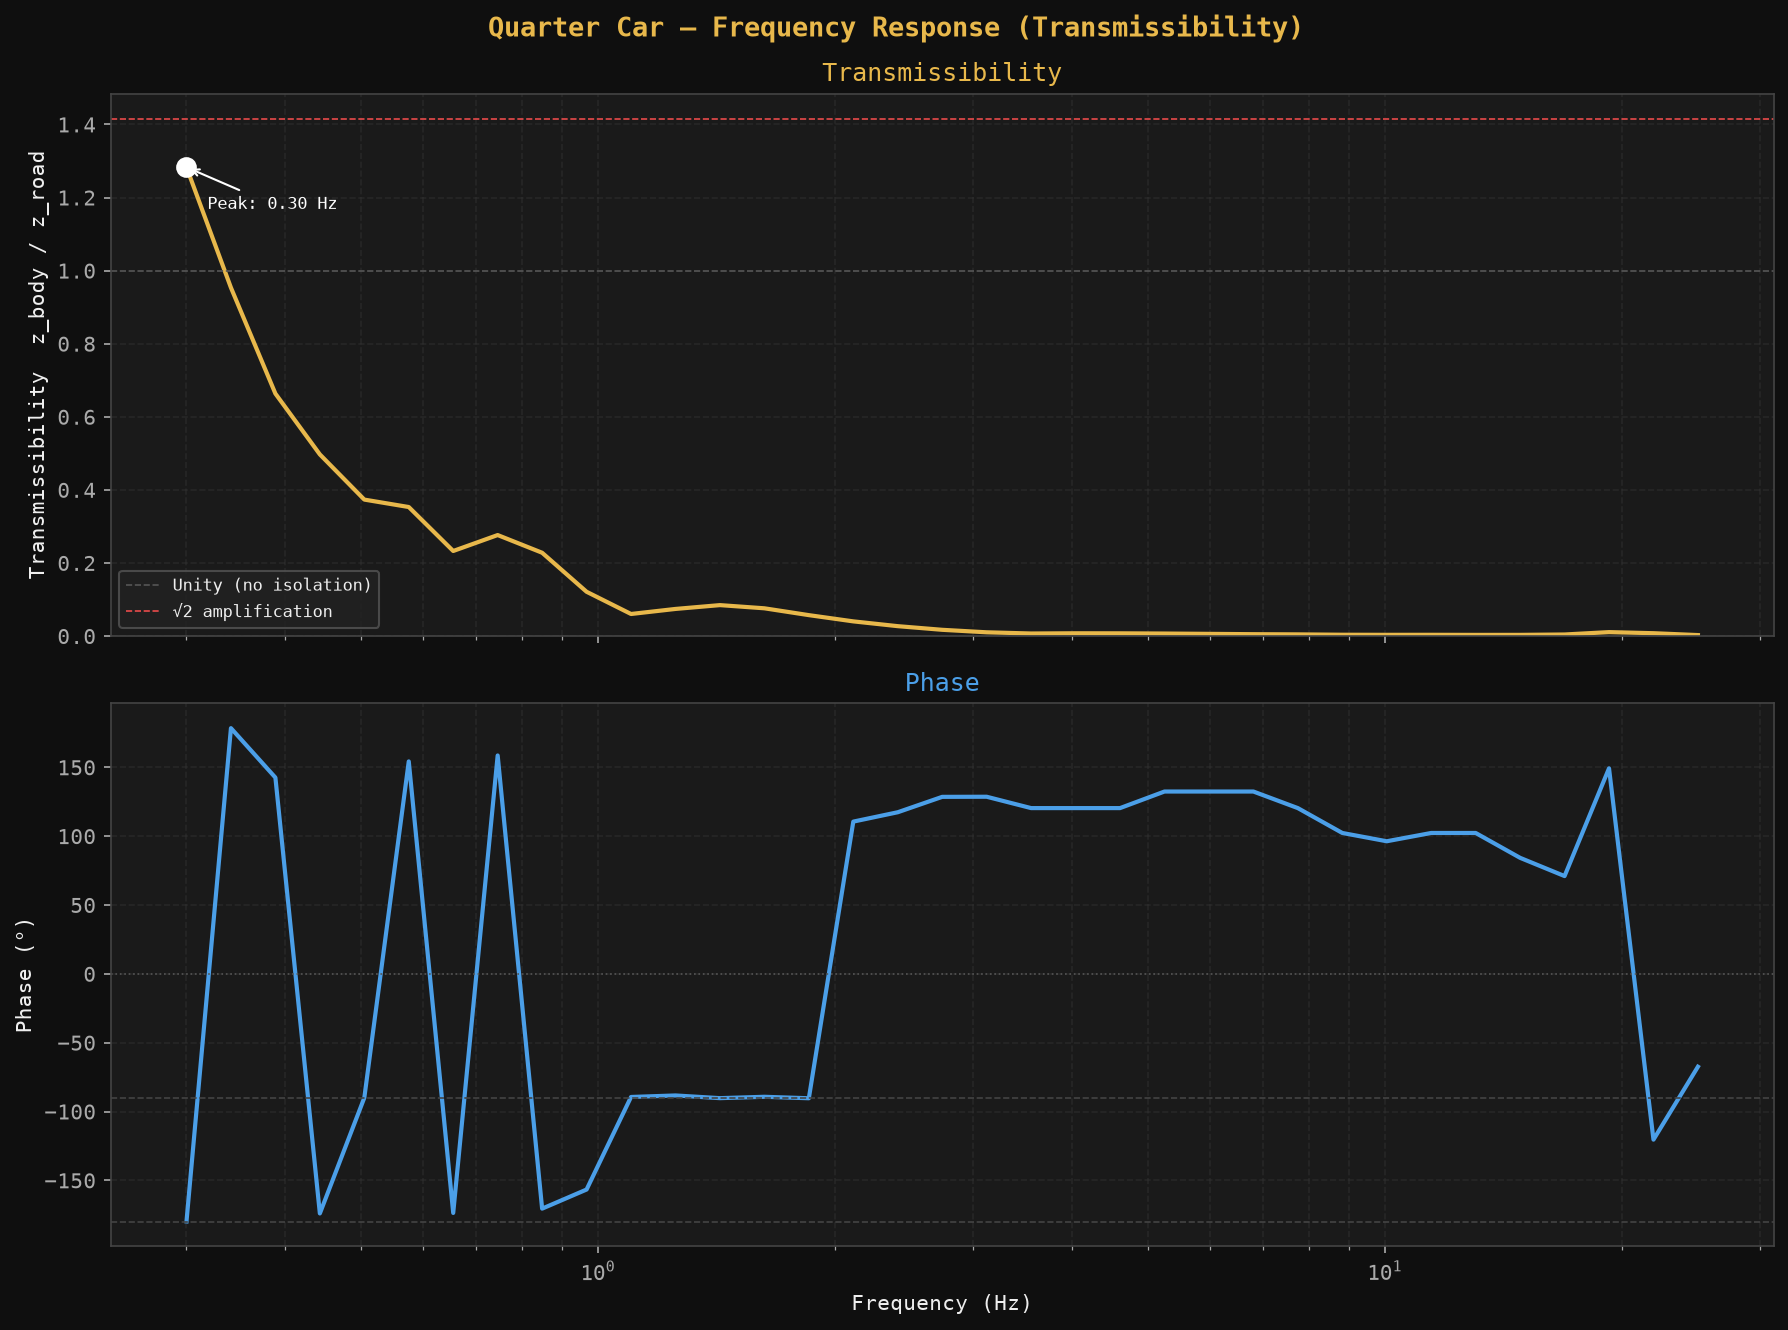

Source data for this figure (header and first rows):
freq_hz, transmissibility, phase_deg
0.3, 1.283, -179.8
0.3417, 0.9534, 178.5
0.3891, 0.6635, 142.6
0.4432, 0.4971, -174
0.5048, 0.3735, -90
0.5749, 0.3532, 154.3
0.6548, 0.2328, -173.6
0.7457, 0.2765, 158.6
0.8493, 0.228, -170.5
0.9673, 0.1213, -156.6
1.102, 0.06046, -89.4
1.255, 0.07428, -88.3
1.429, 0.08474, -90.26
1.628, 0.07601, -89.27
1.854, 0.05731, -90.33
2.111, 0.04025, 110.6
2.405, 0.02715, 117.4
2.739, 0.01717, 128.6
3.119, 0.01034, 128.7
3.552, 0.007072, 120.4
4.046, 0.007688, 120.4
4.608, 0.007537, 120.4
5.248, 0.006947, 132.4
5.977, 0.006083, 132.4
6.808, 0.00519, 132.4
7.753, 0.004666, 120.4
8.83, 0.003666, 102.3
10.06, 0.003433, 96.32
11.45, 0.0035, 102.3
13.05, 0.003278, 102.3
14.86, 0.003324, 84.28
16.92, 0.004339, 71.04
19.27, 0.01085, 149.3
21.95, 0.007884, -120.4
25, 0.002743, -67.42
